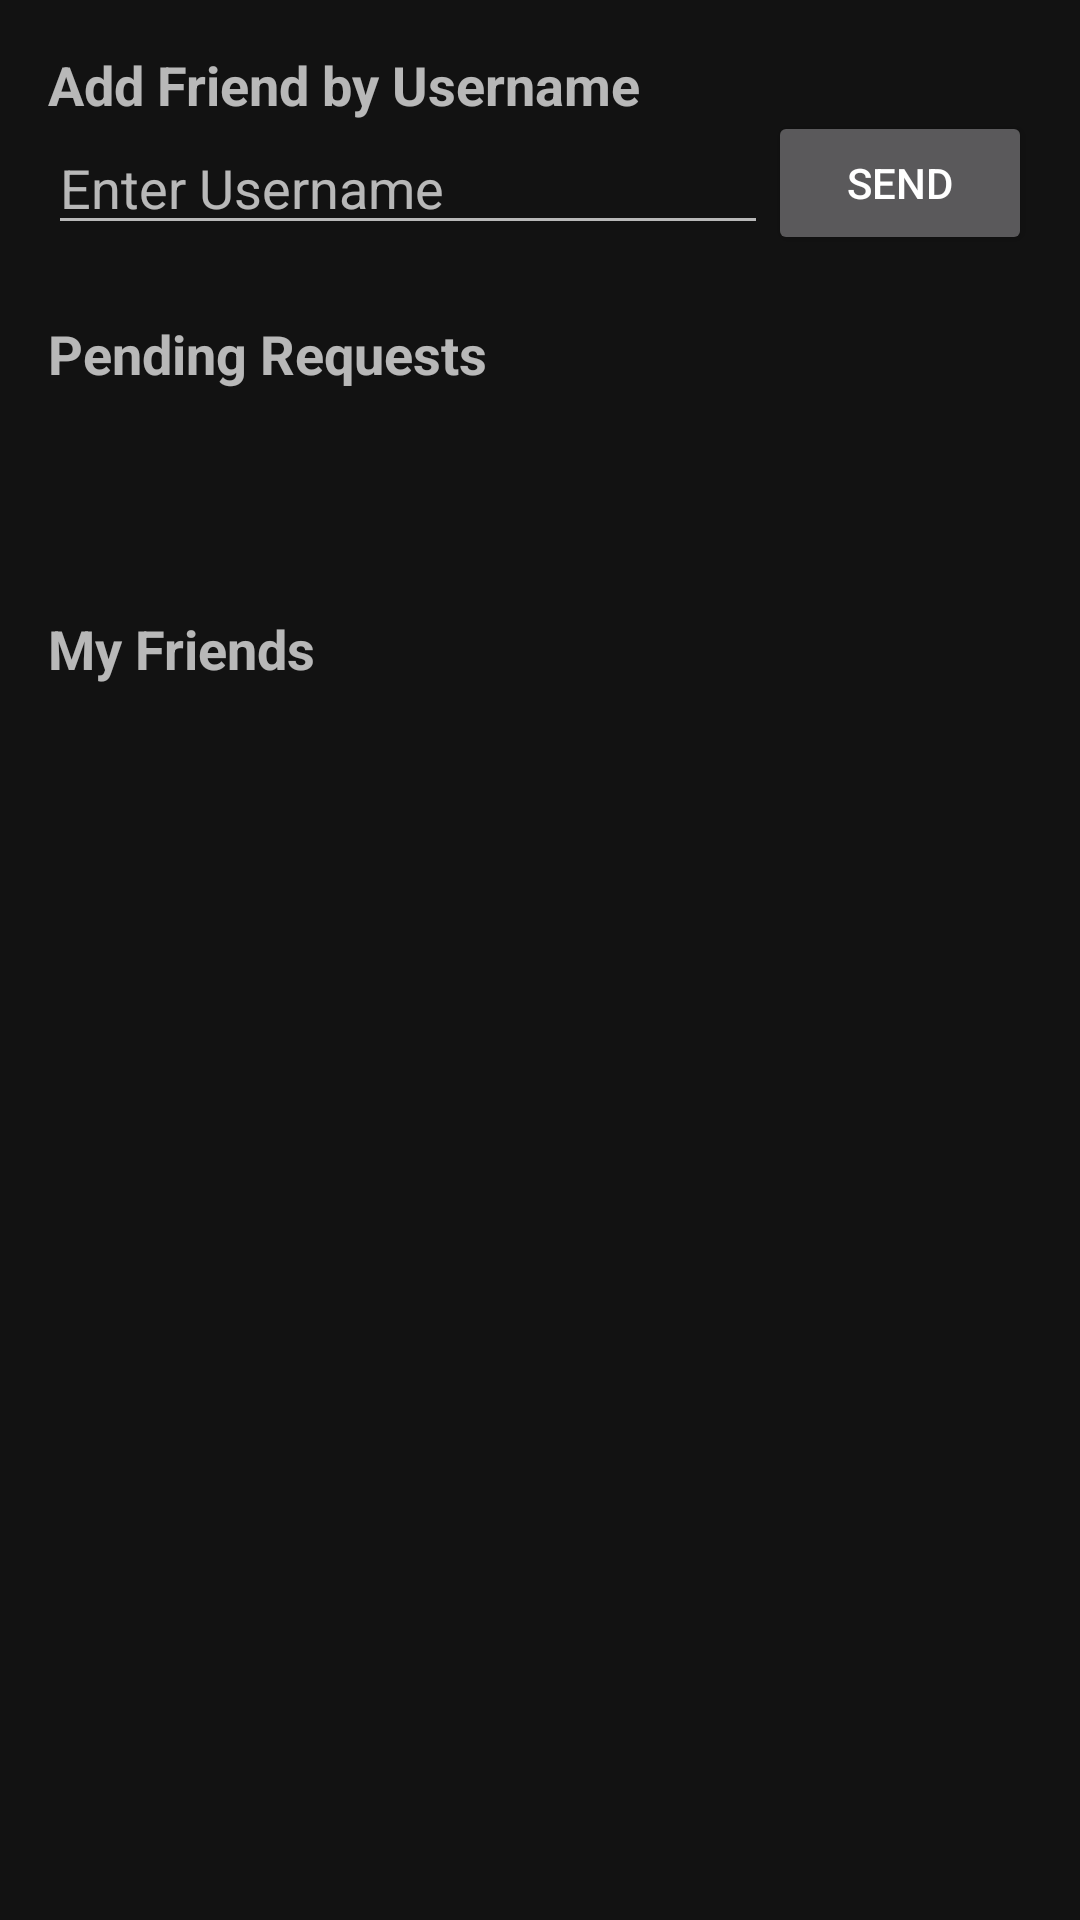

Android layout source for this screen:
<!-- AndroidManifest.xml: application theme Theme.CLockedInProjectT9 -->
<!-- res/layout/activity_friends.xml -->
<?xml version="1.0" encoding="utf-8"?>
<androidx.constraintlayout.widget.ConstraintLayout xmlns:android="http://schemas.android.com/apk/res/android"
    xmlns:app="http://schemas.android.com/apk/res-auto"
    xmlns:tools="http://schemas.android.com/tools"
    android:id="@+id/main"
    android:layout_width="match_parent"
    android:layout_height="match_parent"
    android:padding="16dp"
    tools:context=".FriendsActivity">

    <TextView
        android:id="@+id/addFriendTitle"
        android:layout_width="wrap_content"
        android:layout_height="wrap_content"
        android:text="Add Friend by Username"
        android:textSize="18sp"
        android:textStyle="bold"
        app:layout_constraintStart_toStartOf="parent"
        app:layout_constraintTop_toTopOf="parent" />

    <EditText
        android:id="@+id/friendIdInput"
        android:layout_width="0dp"
        android:layout_height="wrap_content"
        android:hint="Enter Username"
        android:inputType="text"
        app:layout_constraintEnd_toStartOf="@id/sendRequestButton"
        app:layout_constraintStart_toStartOf="parent"
        app:layout_constraintTop_toBottomOf="@id/addFriendTitle" />

    <Button
        android:id="@+id/sendRequestButton"
        android:layout_width="wrap_content"
        android:layout_height="wrap_content"
        android:text="Send"
        app:layout_constraintBottom_toBottomOf="@id/friendIdInput"
        app:layout_constraintEnd_toEndOf="parent"
        app:layout_constraintTop_toTopOf="@id/friendIdInput" />

    <androidx.recyclerview.widget.RecyclerView
        android:id="@+id/searchSuggestionsRecyclerView"
        android:layout_width="0dp"
        android:layout_height="wrap_content"
        android:background="?attr/colorSurface"
        android:elevation="8dp"
        android:visibility="gone"
        app:layout_constraintEnd_toEndOf="@id/friendIdInput"
        app:layout_constraintStart_toStartOf="@id/friendIdInput"
        app:layout_constraintTop_toBottomOf="@id/friendIdInput"
        tools:listitem="@layout/item_user_search" />

    <TextView
        android:id="@+id/pendingRequestsTitle"
        android:layout_width="wrap_content"
        android:layout_height="wrap_content"
        android:layout_marginTop="24dp"
        android:text="Pending Requests"
        android:textSize="18sp"
        android:textStyle="bold"
        app:layout_constraintStart_toStartOf="parent"
        app:layout_constraintTop_toBottomOf="@id/friendIdInput" />

    <androidx.recyclerview.widget.RecyclerView
        android:id="@+id/pendingRecyclerView"
        android:layout_width="match_parent"
        android:layout_height="wrap_content"
        android:minHeight="50dp"
        app:layout_constraintTop_toBottomOf="@id/pendingRequestsTitle" />

    <TextView
        android:id="@+id/friendsListTitle"
        android:layout_width="wrap_content"
        android:layout_height="wrap_content"
        android:layout_marginTop="24dp"
        android:text="My Friends"
        android:textSize="18sp"
        android:textStyle="bold"
        app:layout_constraintStart_toStartOf="parent"
        app:layout_constraintTop_toBottomOf="@id/pendingRecyclerView" />

    <androidx.recyclerview.widget.RecyclerView
        android:id="@+id/friendsRecyclerView"
        android:layout_width="match_parent"
        android:layout_height="0dp"
        app:layout_constraintBottom_toBottomOf="parent"
        app:layout_constraintTop_toBottomOf="@id/friendsListTitle"
        tools:listitem="@layout/item_friend" />

</androidx.constraintlayout.widget.ConstraintLayout>
<!-- res/layout/item_user_search.xml (included above) -->
<?xml version="1.0" encoding="utf-8"?>
<androidx.constraintlayout.widget.ConstraintLayout xmlns:android="http://schemas.android.com/apk/res/android"
    xmlns:app="http://schemas.android.com/apk/res-auto"
    xmlns:tools="http://schemas.android.com/tools"
    android:layout_width="match_parent"
    android:layout_height="wrap_content"
    android:padding="8dp">

    <ImageView
        android:id="@+id/userAvatar"
        android:layout_width="40dp"
        android:layout_height="40dp"
        android:contentDescription="User Avatar"
        app:layout_constraintBottom_toBottomOf="parent"
        app:layout_constraintStart_toStartOf="parent"
        app:layout_constraintTop_toTopOf="parent"
        tools:src="@tools:sample/avatars" />

    <TextView
        android:id="@+id/usernameText"
        android:layout_width="0dp"
        android:layout_height="wrap_content"
        android:layout_marginStart="12dp"
        android:text="Username"
        android:textColor="?attr/colorOnSurface"
        android:textSize="16sp"
        app:layout_constraintBottom_toBottomOf="parent"
        app:layout_constraintEnd_toStartOf="@id/sendRequestButton"
        app:layout_constraintStart_toEndOf="@id/userAvatar"
        app:layout_constraintTop_toTopOf="parent" />

    <Button
        android:id="@+id/sendRequestButton"
        style="@style/Widget.MaterialComponents.Button.TextButton"
        android:layout_width="wrap_content"
        android:layout_height="wrap_content"
        android:text="Add"
        app:layout_constraintBottom_toBottomOf="parent"
        app:layout_constraintEnd_toEndOf="parent"
        app:layout_constraintTop_toTopOf="parent" />

</androidx.constraintlayout.widget.ConstraintLayout>
<!-- res/layout/item_friend.xml (included above) -->
<?xml version="1.0" encoding="utf-8"?>
<androidx.constraintlayout.widget.ConstraintLayout xmlns:android="http://schemas.android.com/apk/res/android"
    xmlns:app="http://schemas.android.com/apk/res-auto"
    xmlns:tools="http://schemas.android.com/tools"
    android:layout_width="match_parent"
    android:layout_height="wrap_content">

    <ImageButton
        android:id="@+id/menuButtonFriends"
        android:layout_width="56dp"
        android:layout_height="56dp"
        android:layout_marginTop="8dp"
        android:background="?attr/selectableItemBackgroundBorderless"
        android:contentDescription="Menu"
        android:src="@drawable/ic_more_vert"
        app:layout_constraintEnd_toEndOf="@+id/linearLayout"
        app:layout_constraintTop_toTopOf="parent"
        app:tint="@android:color/white" />

    <LinearLayout
        android:id="@+id/linearLayout"
        android:layout_width="0dp"
        android:layout_height="wrap_content"
        android:orientation="horizontal"
        android:padding="8dp"
        app:layout_constraintEnd_toEndOf="parent"
        app:layout_constraintStart_toStartOf="parent"
        app:layout_constraintTop_toTopOf="parent">

        <ImageView
            android:id="@+id/imageView"
            android:layout_width="60dp"
            android:layout_height="60dp"
            tools:srcCompat="@tools:sample/avatars" />

        <TextView
            android:id="@+id/friendNameText"
            android:layout_width="wrap_content"
            android:layout_height="wrap_content"
            android:layout_gravity="center_vertical"
            android:layout_marginStart="16dp"
            android:text="Friend Name"
            android:textSize="18sp" />
    </LinearLayout>
</androidx.constraintlayout.widget.ConstraintLayout>
<!-- resources referenced by this layout -->
<resources>
  <style name="Theme.CLockedInProjectT9" parent="Theme.MaterialComponents.NoActionBar" />
</resources>
